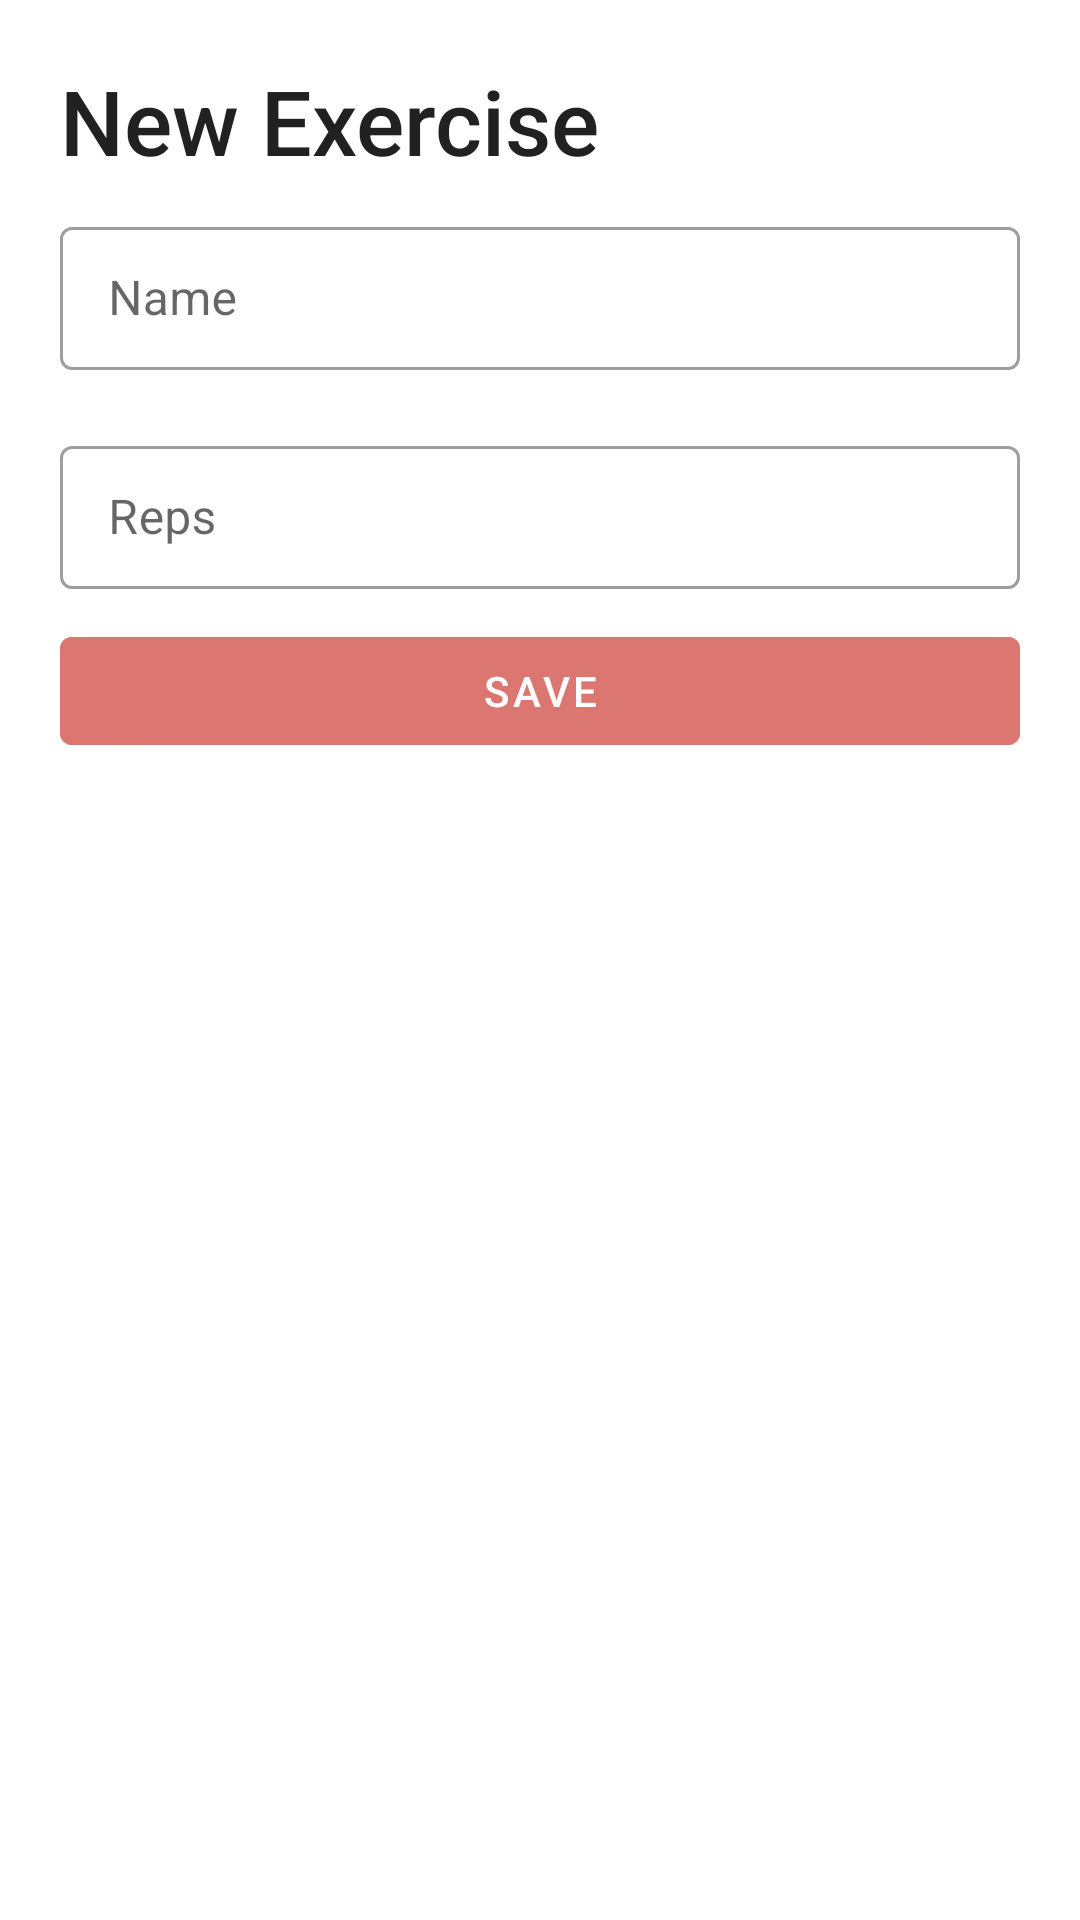

Write the Android layout XML for this screen, with the resource values it uses.
<!-- AndroidManifest.xml: application theme Theme.ArticleSearch -->
<!-- res/layout/new_set_sheet.xml -->
<?xml version="1.0" encoding="utf-8"?>
<LinearLayout xmlns:android="http://schemas.android.com/apk/res/android"
    xmlns:tools="http://schemas.android.com/tools"
    android:orientation="vertical"
    android:layout_width="match_parent"
    android:layout_height="match_parent"
    tools:context=".NewItemSheet">
    <TextView
        android:id="@+id/exerciseTitle"
        android:layout_width="match_parent"
        android:layout_height="wrap_content"
        android:text="New Exercise"
        android:textSize="30sp"
        android:layout_marginTop="20dp"
        android:layout_marginStart="20dp"
        style="@style/TextAppearance.AppCompat.Title"/>
    <com.google.android.material.textfield.TextInputLayout
        style="@style/Widget.MaterialComponents.TextInputLayout.OutlinedBox.Dense"
        android:layout_width="match_parent"
        android:layout_height="wrap_content"
        android:layout_marginVertical="10dp"
        android:layout_marginHorizontal="20dp">

        <com.google.android.material.textfield.TextInputEditText
            android:layout_width="match_parent"
            android:layout_height="match_parent"
            android:id="@+id/exerciseName"
            android:hint="Name"/>

    </com.google.android.material.textfield.TextInputLayout>
    <com.google.android.material.textfield.TextInputLayout
        style="@style/Widget.MaterialComponents.TextInputLayout.OutlinedBox.Dense"
        android:layout_width="match_parent"
        android:layout_height="wrap_content"
        android:layout_marginVertical="10dp"
        android:layout_marginHorizontal="20dp">

        <com.google.android.material.textfield.TextInputEditText
            android:layout_width="match_parent"
            android:layout_height="match_parent"
            android:id="@+id/reps"
            android:inputType="number"
            android:hint="Reps">

        </com.google.android.material.textfield.TextInputEditText>

    </com.google.android.material.textfield.TextInputLayout>
    <com.google.android.material.button.MaterialButton
        android:id="@+id/saveButton"
        android:layout_width="match_parent"
        android:layout_height="wrap_content"
        android:layout_gravity="center"
        android:layout_marginHorizontal="20dp"
        android:backgroundTint="@color/cellBGColor"
        android:textColor="?colorOnPrimary"
        android:text="Save"/>


</LinearLayout>
<!-- resources referenced by this layout -->
<resources>
  <color name="cellBGColor">#DB7770</color>
  <style name="Theme.ArticleSearch" parent="Theme.MaterialComponents.DayNight.DarkActionBar">
          
          <item name="colorPrimary">@color/cellBGColor</item>
          <item name="colorPrimaryVariant">@color/cellBGColor</item>
          <item name="colorOnPrimary">@color/white</item>
          
          <item name="colorSecondary">@color/teal_200</item>
          <item name="colorSecondaryVariant">@color/teal_700</item>
          <item name="colorOnSecondary">@color/black</item>
          
          <item name="android:statusBarColor" tools:targetApi="l">?attr/colorPrimaryVariant</item>
          
      </style>
  <color name="white">#FFFFFFFF</color>
  <color name="teal_200">#FF03DAC5</color>
  <color name="teal_700">#FF018786</color>
  <color name="black">#FF000000</color>
</resources>
